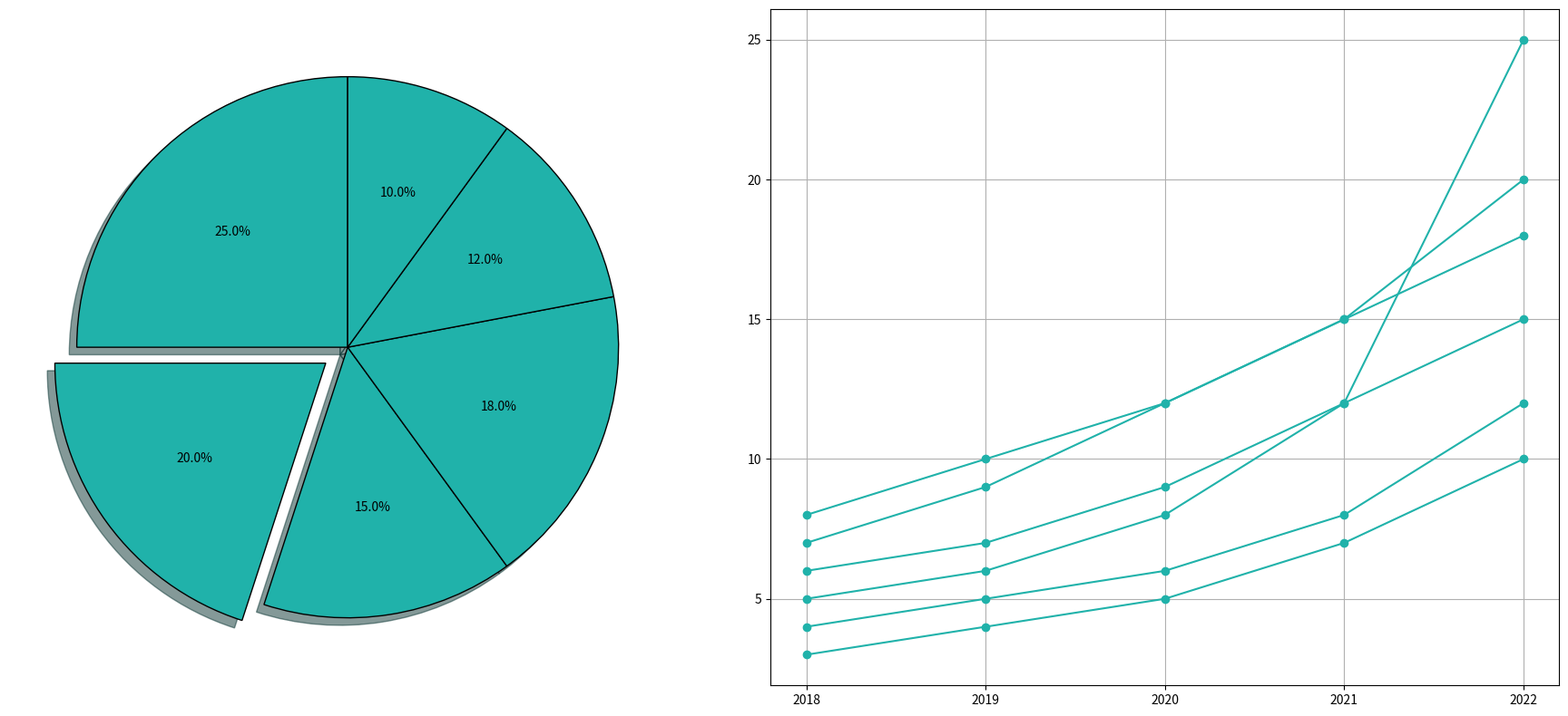

Write the Python code that produced this figure.
import matplotlib.pyplot as plt

# Define the data for the pie chart
market_share = [25, 20, 15, 18, 12, 10]

# Choose a consistent color for all data groups
single_color = '#20B2AA'  # Light Sea Green

# Data showing the growth of categories over years
years = ['2018', '2019', '2020', '2021', '2022']
growth_data = {
    'Books': [5, 6, 8, 12, 25],
    'Electronics': [7, 9, 12, 15, 20],
    'Clothing': [6, 7, 9, 12, 15],
    'Groceries': [8, 10, 12, 15, 18],
    'Household Items': [4, 5, 6, 8, 12],
    'Others': [3, 4, 5, 7, 10]
}

# Set up the figure and axis for subplots
fig, ax = plt.subplots(1, 2, figsize=(18, 8))

# Create the pie chart on the first subplot
explode = (0, 0.1, 0, 0, 0, 0)
ax[0].pie(market_share, autopct='%1.1f%%', startangle=90, 
          colors=[single_color]*len(market_share), shadow=True, explode=explode, wedgeprops={'edgecolor': 'black'})

# Create a line chart on the second subplot to show growth over years
for data in growth_data.values():
    ax[1].plot(years, data, marker='o', color=single_color)

ax[1].grid(True)

# Ensure layout is adjusted to prevent overlap
plt.tight_layout()

# Display the combined chart
plt.show()
